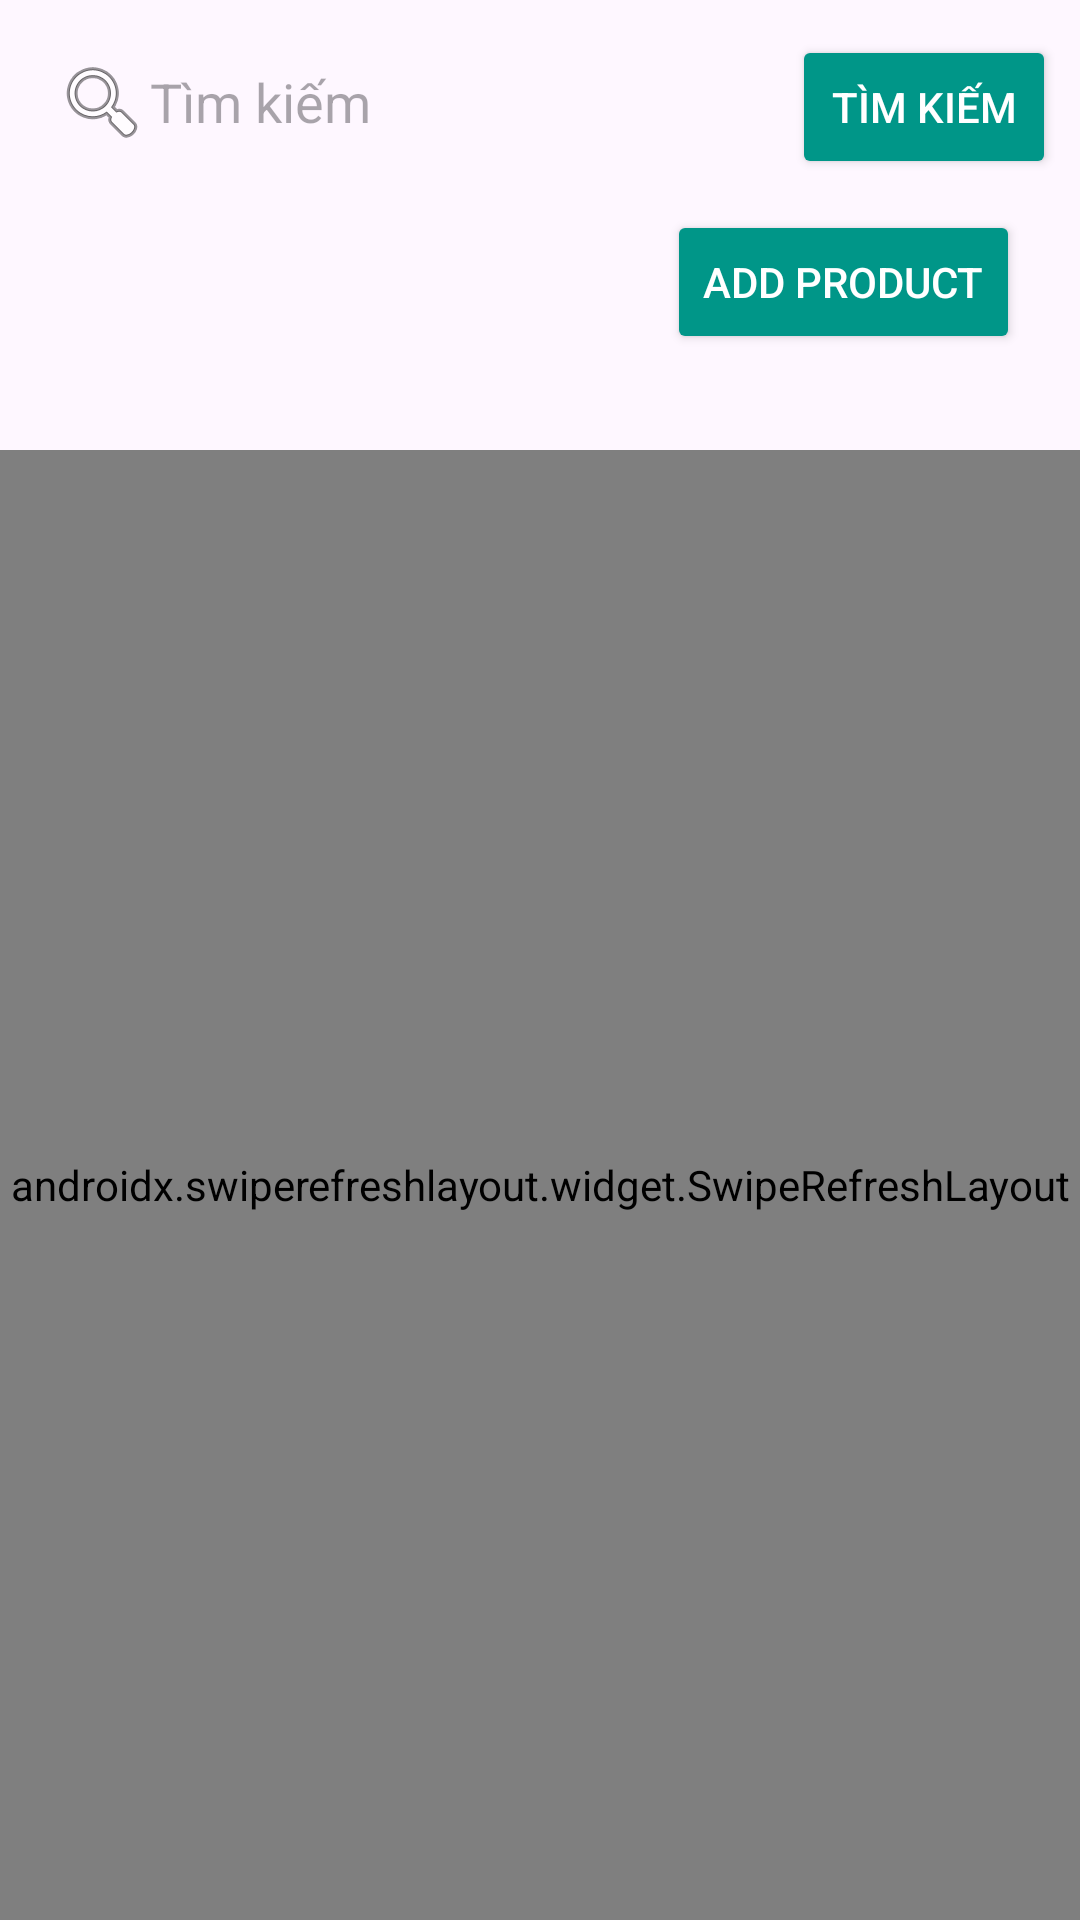

Produce the Android XML layout that renders to this screen, including the resource entries it uses.
<!-- AndroidManifest.xml: application theme Theme.Nhom3_Project -->
<!-- res/layout/product_manager.xml -->
<RelativeLayout xmlns:android="http://schemas.android.com/apk/res/android"
    xmlns:tools="http://schemas.android.com/tools"
    android:layout_width="match_parent"
    android:layout_height="match_parent"
    tools:context=".ProductManager">

    <LinearLayout
        android:layout_width="match_parent"
        android:layout_height="wrap_content"
        android:orientation="horizontal"
        android:padding="8dp">

        <EditText
            android:id="@+id/edt_search"
            android:layout_width="0dp"
            android:layout_height="wrap_content"
            android:layout_weight="1"
            android:background="@drawable/search_bar_bg"
            android:drawableStart="@android:drawable/ic_menu_search"
            android:hint="Tìm kiếm"
            android:padding="10dp" />

        <Button
            android:id="@+id/btn_search"
            android:layout_width="wrap_content"
            android:layout_height="wrap_content"
            android:layout_marginStart="8dp"
            android:backgroundTint="@color/lavender"
            android:text="Tìm Kiếm"
            android:textColor="#FFFFFF" />
    </LinearLayout>


    <Button
        android:id="@+id/btn_add_product"
        android:layout_width="wrap_content"
        android:layout_height="wrap_content"
        android:layout_alignParentTop="true"
        android:layout_alignParentEnd="true"
        android:layout_marginTop="70dp"
        android:layout_marginEnd="20dp"
        android:backgroundTint="@color/lavender"
        android:text="Add Product"
        android:textColor="#FFFFFF" />

    <androidx.swiperefreshlayout.widget.SwipeRefreshLayout
        android:id="@+id/swipeRefreshLayout"
        android:layout_width="match_parent"
        android:layout_height="match_parent"
        android:layout_marginTop="150dp">

        <androidx.recyclerview.widget.RecyclerView
            android:id="@+id/recyclerView"
            android:layout_width="match_parent"
            android:layout_height="match_parent"
            android:layout_below="@id/btn_add_product"
            android:padding="8dp" />
    </androidx.swiperefreshlayout.widget.SwipeRefreshLayout>

</RelativeLayout>
<!-- resources referenced by this layout -->
<resources>
  <color name="lavender">#009688</color>
  <style name="Theme.Nhom3_Project" parent="Base.Theme.Nhom3_Project" />
  <style name="Base.Theme.Nhom3_Project" parent="Theme.Material3.DayNight.NoActionBar">
          
          
      </style>
</resources>
